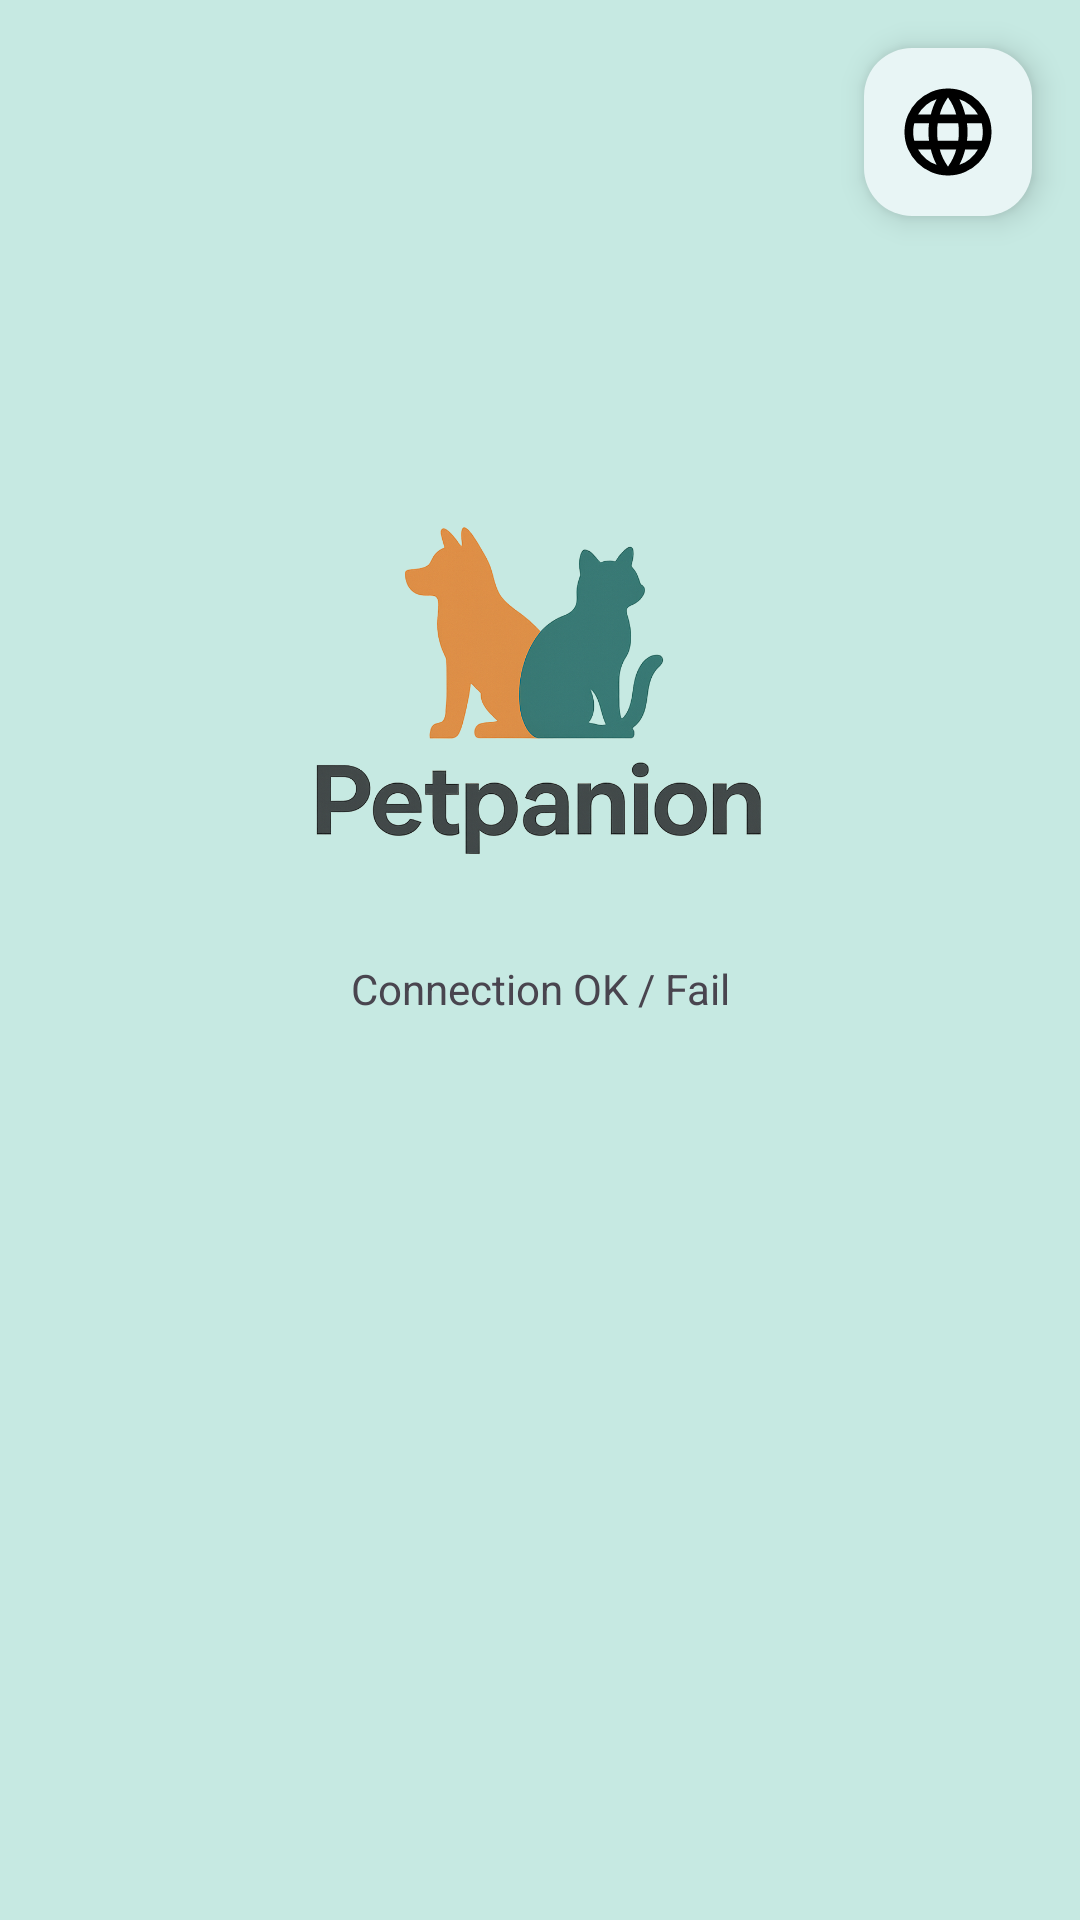

Reconstruct the res/layout file that produces this screen, plus the resources it refers to.
<!-- AndroidManifest.xml: application theme Theme.ProjetoANDROID -->
<!-- res/layout/activity_main.xml -->
<?xml version="1.0" encoding="utf-8"?>
<LinearLayout xmlns:android="http://schemas.android.com/apk/res/android"
    xmlns:app="http://schemas.android.com/apk/res-auto"
    xmlns:tools="http://schemas.android.com/tools"
    android:id="@+id/drawerLayout"
    android:layout_width="match_parent"
    android:layout_height="match_parent"
    android:background="@color/background_apps"
    android:orientation="vertical"
    tools:context=".MainActivity">

    <LinearLayout
        android:layout_width="match_parent"
        android:layout_height="0dp"
        android:layout_weight="1"
        android:orientation="vertical">

        <com.google.android.material.floatingactionbutton.FloatingActionButton
            android:id="@+id/fabConexao"
            android:layout_width="wrap_content"
            android:layout_height="wrap_content"
            android:layout_gravity="bottom|end"
            android:layout_margin="16dp"
            android:focusable="true"
            android:src="@drawable/ic_menustartup_settings"
            app:maxImageSize="60dp"
            app:backgroundTint="@color/white"
            app:tint="@android:color/black"
            app:rippleColor="@color/secondary" />

        <Space
            android:layout_width="match_parent"
            android:layout_height="0dp"
            android:layout_weight="0.3" />

        <ImageView
            android:id="@+id/imgLogo"
            android:layout_width="match_parent"
            android:layout_height="0dp"
            android:layout_weight="1"
            android:padding="32dp"
            android:scaleType="fitCenter"
            app:srcCompat="@drawable/logo_cores_cortada" />
    </LinearLayout>

    <TextView
        android:id="@+id/tvStatusConexao"
        android:layout_width="match_parent"
        android:layout_height="0dp"

        android:layout_weight="1"

        android:gravity="top|center_horizontal"
        android:text="@string/txt_status_conexao" />

</LinearLayout>
<!-- resources referenced by this layout -->
<resources>
  <color name="background_apps">#C6E9E2</color>
  <color name="secondary">#f28f2b</color>
  <color name="white">#FFFFFFFF</color>
  <string name="txt_status_conexao">Connection OK / Fail\n</string>
  <style name="Theme.ProjetoANDROID" parent="Base.Theme.ProjetoANDROID">
      </style>
  <color name="primary">#2fa7a1</color>
  <color name="black">#FF000000</color>
  <style name="Widget.ProjetoANDROID.MainButton" parent="Widget.Material3.Button">
          <item name="android:backgroundTint">@color/primary</item>
          <item name="cornerRadius">12dp</item>
          <item name="android:textSize">14sp</item>
          <item name="android:textColor">@color/white</item>
          <item name="android:textStyle">bold</item>
      </style>
  <style name="Widget.ProjetoANDROID.TextInputLayout" parent="Widget.Material3.TextInputLayout.OutlinedBox">
          <item name="boxCornerRadiusTopStart">12dp</item>
          <item name="boxCornerRadiusTopEnd">12dp</item>
          <item name="boxCornerRadiusBottomStart">12dp</item>
          <item name="boxCornerRadiusBottomEnd">12dp</item>
          <item name="boxStrokeColor">@color/primary</item>
          <item name="hintTextColor">@color/dark_green</item>
      </style>
  <style name="Widget.ProjetoANDROID.Spinner" parent="Widget.AppCompat.Spinner">
          <item name="android:background">@drawable/bg_spinner_soft</item>
          <item name="android:backgroundTint">@null</item>
          <item name="android:minHeight">50dp</item>
          <item name="android:paddingStart">16dp</item>
          <item name="android:paddingEnd">40dp</item>
      </style>
  <style name="Widget.ProjetoANDROID.DropDownItem" parent="Widget.AppCompat.DropDownItem.Spinner">
          <item name="android:textColor">@color/black</item>
          <item name="android:textSize">16sp</item>
          <item name="android:paddingVertical">16dp</item>
          <item name="android:paddingStart">16dp</item>
          <item name="android:paddingEnd">16dp</item>
      </style>
  <color name="dark_green">#246F56</color>
  <!-- drawable bg_spinner_soft (drawable) -->
  <?xml version="1.0" encoding="utf-8"?>
  <selector xmlns:android="http://schemas.android.com/apk/res/android">
      <item>
          <layer-list>
              <item>
                  <shape android:shape="rectangle">
                      <solid android:color="#F2F2F2" />
  
                      <corners android:radius="8dp" />
  
                      <stroke
                          android:width="1dp"
                          android:color="#D0D0D0" />
                  </shape>
              </item>
  
              <item android:gravity="end|center_vertical" android:right="16dp">
                  <vector android:width="24dp" android:height="24dp"
                      android:viewportWidth="24" android:viewportHeight="24">
                      <path android:fillColor="@color/primary"
                          android:pathData="M7,10l5,5 5,-5z" />
                  </vector>
              </item>
          </layer-list>
      </item>
  </selector>
</resources>
